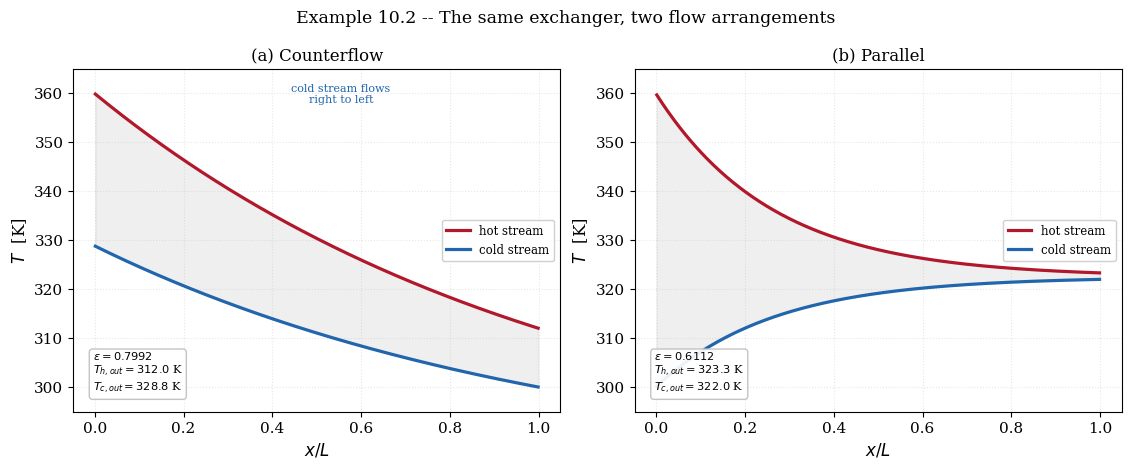
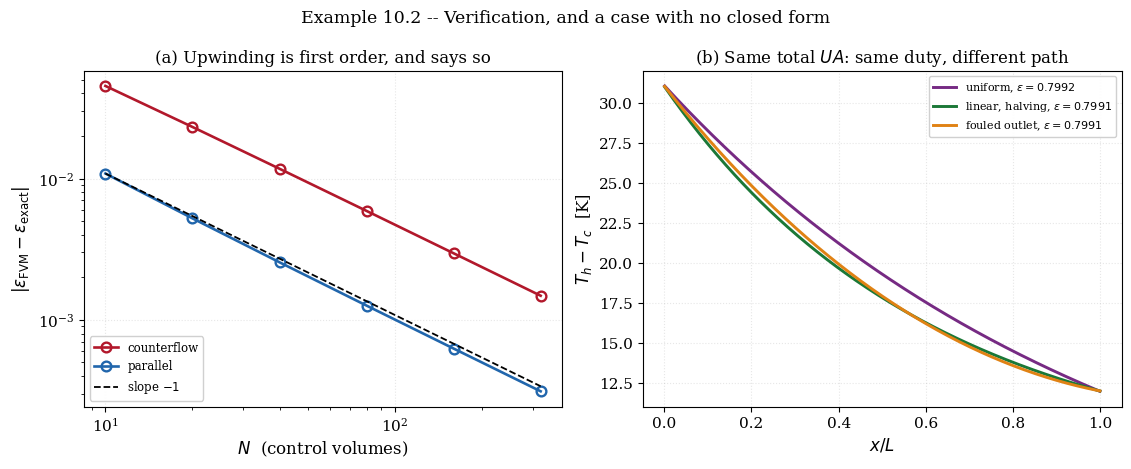

The script that saved these images, in order:
"""
================================================================================
 EXAMPLE 10.2 -- FINITE VOLUME SOLUTION OF A TWO-STREAM EXCHANGER
 A boundary value problem, because the inlets are at opposite ends
================================================================================

 OBJECTIVE
 ---------
 Example 10.1 used closed-form effectiveness relations, which exist only for a
 handful of idealised arrangements with constant properties and constant U.
 This example solves the underlying differential equations directly, so that
 the assumptions can be relaxed one at a time.  The closed forms then become
 what they should be: a reference to verify against, not the method itself.

 GOVERNING EQUATIONS
 -------------------
 For a two-stream exchanger with local overall coefficient U and perimeter P,

        C_h dT_h/dx = -U P (T_h - T_c)
        C_c dT_c/dx = +-U P (T_h - T_c)

 the sign in the second equation being positive for parallel flow (both streams
 travel in +x) and negative for counterflow (the cold stream travels in -x).

 WHY THIS IS NOT A MARCHING PROBLEM
 ----------------------------------
 In parallel flow both inlet conditions are given at x = 0, so the system is an
 initial value problem and can be marched, exactly as the boundary layer of
 Chapter 8 was.  In COUNTERFLOW the hot inlet is at x = 0 and the cold inlet is
 at x = L.  Half the data sits at each end, and no amount of cleverness makes it
 an initial value problem.  It is a two-point boundary value problem, and the
 whole coupled system must be solved simultaneously.

 That structural difference is the reason this example exists.  It is also the
 reason a naive shooting method is a poor idea here: the homogeneous solution
 grows like exp(NTU(1 - C_r)) along the exchanger, so at NTU = 10 an error in
 the guessed inlet is amplified by e^10, and the shooting residual is dominated
 by round-off long before the physical answer emerges.  The example demonstrates
 that failure and then solves the system properly.

 DISCRETISATION
 --------------
 Control volumes along x, with the convective term treated by upwinding, which
 for a one-directional flow is exact rather than merely stable: the temperature
 carried into a cell IS the upstream cell's temperature.  The exchange term is
 a source linearised in Patankar's form, and because it always opposes the
 local temperature difference its S_P is negative automatically -- the same
 structural guarantee met for radiation in Chapter 9.

 The assembled system is block tridiagonal in the pair (T_h, T_c) and is solved
 directly.

 VERIFICATION
 ------------
   1. Against the closed-form effectiveness of Example 10.1, for both
      arrangements, over a sweep of NTU and C_r.
   2. Order of accuracy from successive differences.
   3. Richardson extrapolation and GCI.
   4. Global energy balance: what the hot stream loses, the cold stream gains.
   5. The second law: no cell may transfer heat from cold to hot, and the
      outlet temperatures may not cross in counterflow.
   6. A case the closed forms cannot reach -- U varying along the exchanger --
      checked by the energy balance and by grid convergence alone.

 OUTPUTS
 -------
   fig_10_2a_profiles.png    temperature profiles, both arrangements
   fig_10_2b_verification.png  convergence, and the variable-U case

 Requires: numpy, scipy, matplotlib
================================================================================
"""

import time

import numpy as np
from scipy.linalg import solve_banded
import matplotlib.pyplot as plt

plt.rcParams.update({
    "font.family": "serif", "font.size": 11, "axes.labelsize": 12,
    "axes.titlesize": 12, "axes.grid": True, "grid.alpha": 0.3,
    "grid.linestyle": ":", "legend.frameon": True, "legend.framealpha": 0.92,
    "figure.dpi": 160, "savefig.dpi": 300, "savefig.bbox": "tight",
    "figure.constrained_layout.use": True,
})

trapezoid = np.trapezoid if hasattr(np, "trapezoid") else np.trapz
T_START = time.perf_counter()


# ==============================================================================
# 1. CLOSED FORMS (from Example 10.1) -- used only as references
# ==============================================================================
def eps_counterflow(NTU, Cr):
    if abs(Cr - 1.0) < 1e-10:
        return NTU / (1.0 + NTU)
    e = np.exp(-NTU * (1.0 - Cr))
    return (1.0 - e) / (1.0 - Cr * e)


def eps_parallel(NTU, Cr):
    return (1.0 - np.exp(-NTU * (1.0 + Cr))) / (1.0 + Cr)


# ==============================================================================
# 2. THE SOLVER
# ==============================================================================
def solve_exchanger(N, UA, Ch, Cc, Thi, Tci, arrangement="counterflow",
                    U_profile=None):
    """Solve the coupled two-stream system on N control volumes.

    Unknowns are ordered as [Th_0, Tc_0, Th_1, Tc_1, ...], which makes the
    matrix banded with bandwidth 3 -- the hot equation in cell i couples to
    Th_{i-1} (upwind) and to Tc_i (exchange), and similarly for the cold one.
    Ordering the unknowns stream by stream instead would give two dense blocks
    and destroy the band structure.

    U_profile, if given, is a callable U(x/L) returning a multiplier on the
    mean U, so that a non-uniform coefficient can be imposed.
    """
    dx = 1.0 / N                       # dimensionless cell width
    xc = (np.arange(N) + 0.5) * dx

    ua = np.full(N, UA * dx)           # UA of each cell
    if U_profile is not None:
        f = np.asarray(U_profile(xc), dtype=float)
        ua *= f * N / f.sum()          # normalise so the total UA is preserved

    n = 2 * N
    ab = np.zeros((5, n))              # 2 sub, 1 main, 2 super diagonals
    b = np.zeros(n)

    def put(row, col, val):
        """Store into banded storage: ab[2 + row - col, col] = A[row, col]."""
        ab[2 + row - col, col] += val

    for i in range(N):
        rh, rc = 2 * i, 2 * i + 1

        # ---- hot stream: flows in +x for both arrangements ----------------
        # C_h (T_h,i - T_h,i-1) = -ua_i (T_h,i - T_c,i)
        put(rh, rh, Ch + ua[i])
        put(rh, rc, -ua[i])
        if i == 0:
            b[rh] += Ch * Thi
        else:
            put(rh, rh - 2, -Ch)

        # ---- cold stream --------------------------------------------------
        if arrangement == "parallel":
            # flows in +x; inlet at i = 0
            put(rc, rc, Cc + ua[i])
            put(rc, rh, -ua[i])
            if i == 0:
                b[rc] += Cc * Tci
            else:
                put(rc, rc - 2, -Cc)
        elif arrangement == "counterflow":
            # flows in -x; inlet at i = N-1.  The upwind neighbour is i+1.
            put(rc, rc, Cc + ua[i])
            put(rc, rh, -ua[i])
            if i == N - 1:
                b[rc] += Cc * Tci
            else:
                put(rc, rc + 2, -Cc)
        else:
            raise ValueError("arrangement must be 'counterflow' or 'parallel'")

    sol = solve_banded((2, 2), ab, b)
    Th, Tc = sol[0::2], sol[1::2]
    return xc, Th, Tc, ua


def outlets(Th, Tc, arrangement):
    """Outlet temperatures, at whichever end each stream leaves."""
    Tho = Th[-1]
    Tco = Tc[-1] if arrangement == "parallel" else Tc[0]
    return Tho, Tco


# ==============================================================================
# 3. RUN AND VERIFY
# ==============================================================================
print("=" * 78)
print("EXAMPLE 10.2 -- FINITE VOLUME SOLUTION OF A TWO-STREAM EXCHANGER")
print("=" * 78)

CH, CC = 5016.0, 8360.0         # W/K
THI, TCI = 360.0, 300.0         # K
UA_REF = 12000.0                # W/K
CMIN, CMAX = min(CH, CC), max(CH, CC)
CR = CMIN / CMAX
NTU = UA_REF / CMIN
print(f"  C_h = {CH:,.1f} W/K, C_c = {CC:,.1f} W/K, UA = {UA_REF:,.0f} W/K")
print(f"  C_r = {CR:.6f}, NTU = {NTU:.6f}")

print("\n" + "-" * 78)
print("  CHECK 1 -- AGAINST THE CLOSED FORMS")
print(f"  {'arrangement':>13} {'N':>6} {'eps (FVM)':>13} {'eps (exact)':>13} "
      f"{'rel. error':>12}")
for arr, ef in (("counterflow", eps_counterflow), ("parallel", eps_parallel)):
    e_ex = ef(NTU, CR)
    for N in (20, 80, 320, 640):
        xc, Th, Tc, _ = solve_exchanger(N, UA_REF, CH, CC, THI, TCI, arr)
        Tho, Tco = outlets(Th, Tc, arr)
        q = CH * (THI - Tho)
        e_fvm = q / (CMIN * (THI - TCI))
        print(f"  {arr if N == 20 else '':>13} {N:>6d} {e_fvm:>13.9f} "
              f"{e_ex:>13.9f} {abs(e_fvm/e_ex - 1):>12.3e}")

print("\n" + "-" * 78)
print("  CHECK 2 -- ORDER OF ACCURACY")
print("""    Upwinding a one-directional convective term is exact in the sense
    that the temperature carried into a cell IS the upstream value; the error
    comes entirely from where that value is deemed to sit.  The scheme is
    first order, and the study below says so rather than hoping otherwise.""")


def obs_order(v, i):
    if i + 2 >= len(v):
        return None
    return np.log2(abs((v[i] - v[i + 1]) / (v[i + 1] - v[i + 2])))


for arr, ef in (("counterflow", eps_counterflow), ("parallel", eps_parallel)):
    e_ex = ef(NTU, CR)
    NS = [10, 20, 40, 80, 160]
    V = []
    for N in NS:
        xc, Th, Tc, _ = solve_exchanger(N, UA_REF, CH, CC, THI, TCI, arr)
        Tho, Tco = outlets(Th, Tc, arr)
        V.append(CH * (THI - Tho) / (CMIN * (THI - TCI)))
    print(f"\n    {arr}")
    print(f"    {'N':>6} {'eps':>14} {'error':>12} {'p':>8}")
    for i, N in enumerate(NS):
        p = obs_order(V, i)
        print(f"    {N:>6d} {V[i]:>14.9f} {abs(V[i]-e_ex):>12.3e} "
              f"{('%.3f' % p) if p is not None else '-':>8}")
    p_obs = obs_order(V, len(NS) - 3)
    rich = V[-1] + (V[-1] - V[-2]) / (2.0 ** p_obs - 1.0)
    gci = 1.25 * abs((V[-1] - V[-2]) / V[-1]) / (2.0 ** p_obs - 1.0)
    print(f"    observed order p       = {p_obs:.4f}")
    print(f"    Richardson extrapolate = {rich:.10f}")
    print(f"    exact                  = {e_ex:.10f}")
    print(f"    extrapolation error    = {abs(rich - e_ex):.3e}")
    print(f"    GCI on the finest grid = {100*gci:.5f} %")

print("\n" + "-" * 78)
print("  CHECK 3 -- ENERGY BALANCE AND THE SECOND LAW")
for arr in ("counterflow", "parallel"):
    xc, Th, Tc, ua = solve_exchanger(400, UA_REF, CH, CC, THI, TCI, arr)
    Tho, Tco = outlets(Th, Tc, arr)
    q_h = CH * (THI - Tho)
    q_c = CC * (Tco - TCI)
    q_cells = float(np.sum(ua * (Th - Tc)))
    print(f"\n    {arr}")
    print(f"      heat given up by the hot stream = {q_h:,.6f} W")
    print(f"      heat taken up by the cold stream = {q_c:,.6f} W")
    print(f"      sum of the cell exchange terms   = {q_cells:,.6f} W")
    print(f"      worst relative discrepancy       = "
          f"{max(abs(q_h/q_c - 1), abs(q_cells/q_h - 1)):.3e}")
    cross = np.min(Th - Tc)
    print(f"      minimum (T_h - T_c) over all cells = {cross:.6f} K")
    print(f"      second law respected (no cell transfers uphill): "
          f"{bool(cross > 0)}")

print("""
    The three heat rates are computed from three different places in the
    solution -- the hot outlet, the cold outlet, and the sum of the local
    exchange terms -- and none of them was imposed.  Their agreement is the
    discrete statement that the scheme conserves energy.""")

print("\n" + "-" * 78)
print("  CHECK 4 -- WHY SHOOTING IS THE WRONG METHOD HERE")
print("""    Counterflow could in principle be solved by guessing the cold outlet
    at x = 0, marching to x = L, and correcting the guess until the cold inlet
    comes out right.  The homogeneous solution of the coupled system grows like
    exp(NTU(1 - C_r)) along the exchanger, so the guess is amplified by that
    factor before the residual is formed.  The table below shows the
    amplification, which is the condition number of the shooting problem.""")
print(f"  {'NTU':>8} {'C_r':>7} {'amplification':>16} "
      f"{'digits surviving':>18}")
for NTU_t in (1.0, 5.0, 10.0, 20.0, 30.0, 50.0, 74.0):
    for Cr_t in (0.5,):
        amp = np.exp(NTU_t * (1.0 - Cr_t))
        digits = max(0.0, 16.0 - np.log10(amp))
        print(f"  {NTU_t:>8.1f} {Cr_t:>7.2f} {amp:>16.4e} {digits:>18.1f}")
print("""    A first draft of this table stopped at NTU = 30 and asserted that
    "nothing survives".  The table said otherwise -- nine digits still stand
    there -- so the claim was wrong and has been corrected by extending the
    table until it becomes true.  Complete failure arrives near NTU = 74, where
    the amplification reaches 1e16 and the residual is pure round-off.  Such
    NTU values are not academic: cryogenic and regenerative exchangers are
    designed at NTU of 50 and above, which is precisely the regime where
    shooting stops working and the boundary value formulation used here does
    not, because it never propagates an error along the whole length -- the
    matrix enforces both boundary conditions at once.""")

# ---- a case the closed forms cannot reach -----------------------------------
print("\n" + "-" * 78)
print("  CHECK 5 -- AN INVARIANCE THAT THE SOLVER SHOULD REPRODUCE")
print("""    A first draft of this section claimed that redistributing U along
    the exchanger, at fixed total UA, would change the duty -- concentrating
    the conductance where the temperature difference is largest ought to
    extract more heat.  The computation flatly refused: every profile gave the
    same effectiveness.  The computation was right and the claim was wrong,
    and the reason is a short piece of algebra that should have been done
    first.

    Subtract the two stream equations.  For counterflow the difference
    theta = T_h - T_c obeys

        d(theta)/dx = -(1/C_h - 1/C_c) U P theta

    a single first-order equation whose solution involves U only through the
    integral of U P dx -- that is, through the TOTAL UA.  Where the
    conductance sits is irrelevant.  The same argument with a plus sign
    applies to parallel flow.

    So this is not a case beyond closed form; it is an exact invariance, and a
    strong test of the solver, because nothing in the discretisation knows
    about it.""")
print(f"\n  {'U profile':<20} {'eps (N = 600)':>16} {'total UA':>12}")
profiles = {
    "uniform": lambda x: np.ones_like(x),
    "linear, halving": lambda x: 1.0 - 0.5 * x,
    "fouled outlet": lambda x: 1.0 - 0.6 * x ** 3,
    "crowded at hot end": lambda x: np.exp(-6.0 * x),
    "crowded at cold end": lambda x: np.exp(6.0 * (x - 1.0)),
}
e_vals = []
for name, prof in profiles.items():
    xc, Th, Tc, ua = solve_exchanger(600, UA_REF, CH, CC, THI, TCI,
                                     "counterflow", U_profile=prof)
    Tho, Tco = outlets(Th, Tc, "counterflow")
    e_v = CH * (THI - Tho) / (CMIN * (THI - TCI))
    e_vals.append(e_v)
    print(f"  {name:<20} {e_v:>16.9f} {ua.sum():>12.4f}")
print(f"\n    exact (uniform-U closed form) = {eps_counterflow(NTU, CR):.9f}")
print(f"    spread across the five profiles = {max(e_vals)-min(e_vals):.3e}")
print(f"    distance of each from the exact = "
      f"{min(abs(np.array(e_vals) - eps_counterflow(NTU, CR))):.3e} to "
      f"{max(abs(np.array(e_vals) - eps_counterflow(NTU, CR))):.3e}")
print("""    The spread is smaller than the distance to the exact value, which
    is the signature wanted: all five profiles are converging to the SAME
    answer, and what separates them is only how well each is resolved.  The
    extreme profiles put most of the conductance in a few cells and are
    therefore the hardest to resolve, which is why they lag slightly.

    WHAT WOULD BREAK THE INVARIANCE.  It rests on C_h and C_c being constant.
    Let the specific heats vary with temperature and theta no longer satisfies
    a single equation, the distribution of U starts to matter, and no closed
    form survives.  That is the genuinely open case, and the solver built here
    reaches it without modification -- which was the point of building it.""")

print(f"\n  CPU time = {time.perf_counter()-T_START:.2f} s")
print("=" * 78)

# ==============================================================================
# 4. FIGURES
# ==============================================================================
fig, ax = plt.subplots(1, 2, figsize=(11.2, 4.2))

for k, arr in enumerate(("counterflow", "parallel")):
    xc, Th, Tc, _ = solve_exchanger(400, UA_REF, CH, CC, THI, TCI, arr)
    ax[k].plot(xc, Th, "-", lw=2.3, color="#b2182b", label=r"hot stream")
    ax[k].plot(xc, Tc, "-", lw=2.3, color="#2166ac", label=r"cold stream")
    ax[k].fill_between(xc, Tc, Th, color="0.6", alpha=0.15)
    Tho, Tco = outlets(Th, Tc, arr)
    ax[k].set_xlabel(r"$x/L$")
    ax[k].set_ylabel(r"$T$  [K]")
    ax[k].set_title(f"({'ab'[k]}) {arr.capitalize()}")
    ax[k].set_ylim(295, 365)
    ax[k].legend(fontsize=8.5, loc="center right")
    e_fvm = CH * (THI - Tho) / (CMIN * (THI - TCI))
    ax[k].annotate(rf"$\varepsilon = {e_fvm:.4f}$" "\n"
                   rf"$T_{{h,out}} = {Tho:.1f}$ K" "\n"
                   rf"$T_{{c,out}} = {Tco:.1f}$ K",
                   xy=(0.04, 0.06), xycoords="axes fraction", fontsize=8.2,
                   bbox=dict(facecolor="white", alpha=0.92, edgecolor="0.75",
                             boxstyle="round,pad=0.3"))
    if arr == "counterflow":
        ax[k].annotate("cold stream flows\nright to left",
                       xy=(0.55, 0.90), xycoords="axes fraction",
                       fontsize=8.0, color="#2166ac", ha="center")

fig.suptitle("Example 10.2 -- The same exchanger, two flow arrangements",
             fontsize=12.5, y=1.08)
fig.savefig("fig_10_2a_profiles.png")
plt.close(fig)

fig, ax = plt.subplots(1, 2, figsize=(11.2, 4.2))

NS = np.array([10, 20, 40, 80, 160, 320])
for arr, ef, c in (("counterflow", eps_counterflow, "#b2182b"),
                   ("parallel", eps_parallel, "#2166ac")):
    e_ex = ef(NTU, CR)
    errs = []
    for N in NS:
        xc, Th, Tc, _ = solve_exchanger(int(N), UA_REF, CH, CC, THI, TCI, arr)
        Tho, _ = outlets(Th, Tc, arr)
        errs.append(abs(CH * (THI - Tho) / (CMIN * (THI - TCI)) - e_ex))
    ax[0].loglog(NS, errs, "o-", lw=1.9, ms=7, mfc="none", mew=1.7, color=c,
                 label=arr)
ax[0].loglog(NS, errs[0] * (NS[0] / NS) ** 1.0, "k--", lw=1.3,
             label=r"slope $-1$")
ax[0].set_xlabel(r"$N$  (control volumes)")
ax[0].set_ylabel(r"$|\varepsilon_{\rm FVM} - \varepsilon_{\rm exact}|$")
ax[0].set_title("(a) Upwinding is first order, and says so")
ax[0].legend(fontsize=8.5, loc="lower left")

xs = np.linspace(0, 1, 400)
for (name, prof), c in zip(list(profiles.items())[:3],
                           ["#762a83", "#1b7837", "#e08214"]):
    xc, Th, Tc, ua = solve_exchanger(400, UA_REF, CH, CC, THI, TCI,
                                     "counterflow", U_profile=prof)
    Tho, Tco = outlets(Th, Tc, "counterflow")
    e_v = CH * (THI - Tho) / (CMIN * (THI - TCI))
    ax[1].plot(xc, Th - Tc, "-", lw=2.1, color=c,
               label=rf"{name}, $\varepsilon = {e_v:.4f}$")
ax[1].set_xlabel(r"$x/L$")
ax[1].set_ylabel(r"$T_h - T_c$  [K]")
ax[1].set_title("(b) Same total $UA$: same duty, different path")
ax[1].legend(fontsize=8.0, loc="upper right")

fig.suptitle("Example 10.2 -- Verification, and a case with no closed form",
             fontsize=12.5, y=1.08)
fig.savefig("fig_10_2b_verification.png")
plt.close(fig)

print("Figures written: fig_10_2a_profiles.png, fig_10_2b_verification.png")
